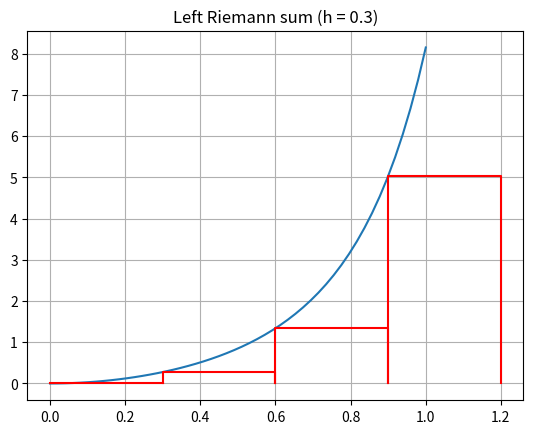

Here is the Python script that generated this plot:
from typing import Callable  # allows type annotations for functions, as seen below:
import matplotlib.pyplot as plt
import numpy as np


def left_riemann_sum(f: Callable[[float], float], a: float, b: float, n: int) -> float:
    h = (b - a) / n
    total = 0.0
    for i in range(n):
        xi = a + i * h
        total += f(xi)
    return h * total


def midpoint(f: Callable[[float], float], a: float, b: float, n: int) -> float:
    """ Computes the integral using the midpoint/trapezoidal rule. """
    h = (b - a) / n
    total = 0.0
    for i in range(n):
        xi = a + i * h
        total += 0.5 * (f(xi) + f(xi + h))
    return h * total



def integrate(
    f: Callable[[float], float], a: float, b: float, n: int, method: str = "midpoint"
) -> float:
    """ function for calculating an integral using a chosen method. """
    if method == "midpoint":
        return midpoint(f, a, b, n)
    elif method == "left_riemann_sum":
        return left_riemann_sum(f, a, b, n)
    else:
        raise ValueError(f"Ugyldig metode: '{method}'. Bruk 'midpoint' eller 'left_riemann_sum'.")



def convergence_rate(f: Callable[[float], float], a: float, b: float, exact_value: float, n_values: list, method: str) -> float:
    """ Estimates the rate of convergence r using two different n values (the last two in the list). """
    n1 = n_values[-2]
    n2 = n_values[-1]
    
    # Beregn approksimasjon og feil for n1 og n2
    approx1 = integrate(f, a, b, n1, method=method)
    approx2 = integrate(f, a, b, n2, method=method)
    
    error1 = abs(approx1 - exact_value)
    error2 = abs(approx2 - exact_value)
    
    # Formelen for konvergensrate r
    r = np.log(error1 / error2) / np.log(n2 / n1)
    return r





if __name__ == "__main__":
    import matplotlib.pyplot as plt

    def plot_integral(f, x, h=0.3, method="Midpoint"):
        y = f(x)

        fig, ax = plt.subplots()
        ax.plot(x, y)

        for xi in np.arange(0, x[-1], h):
            if method == "Midpoint":
                yi = 0.5 * (f(xi) + f(xi + h))
            else:
                yi = f(xi)
            ax.plot([xi, xi, xi + h, xi + h], [0, yi, yi, 0], color="r")
        ax.grid()
        ax.set_title(f"{method} (h = {h})")
        plt.show()

    x = np.linspace(0, 1)
    f = lambda x: (3 * x**2) * np.exp(x**3)

    plot_integral(f, x, method="Left Riemann sum")
